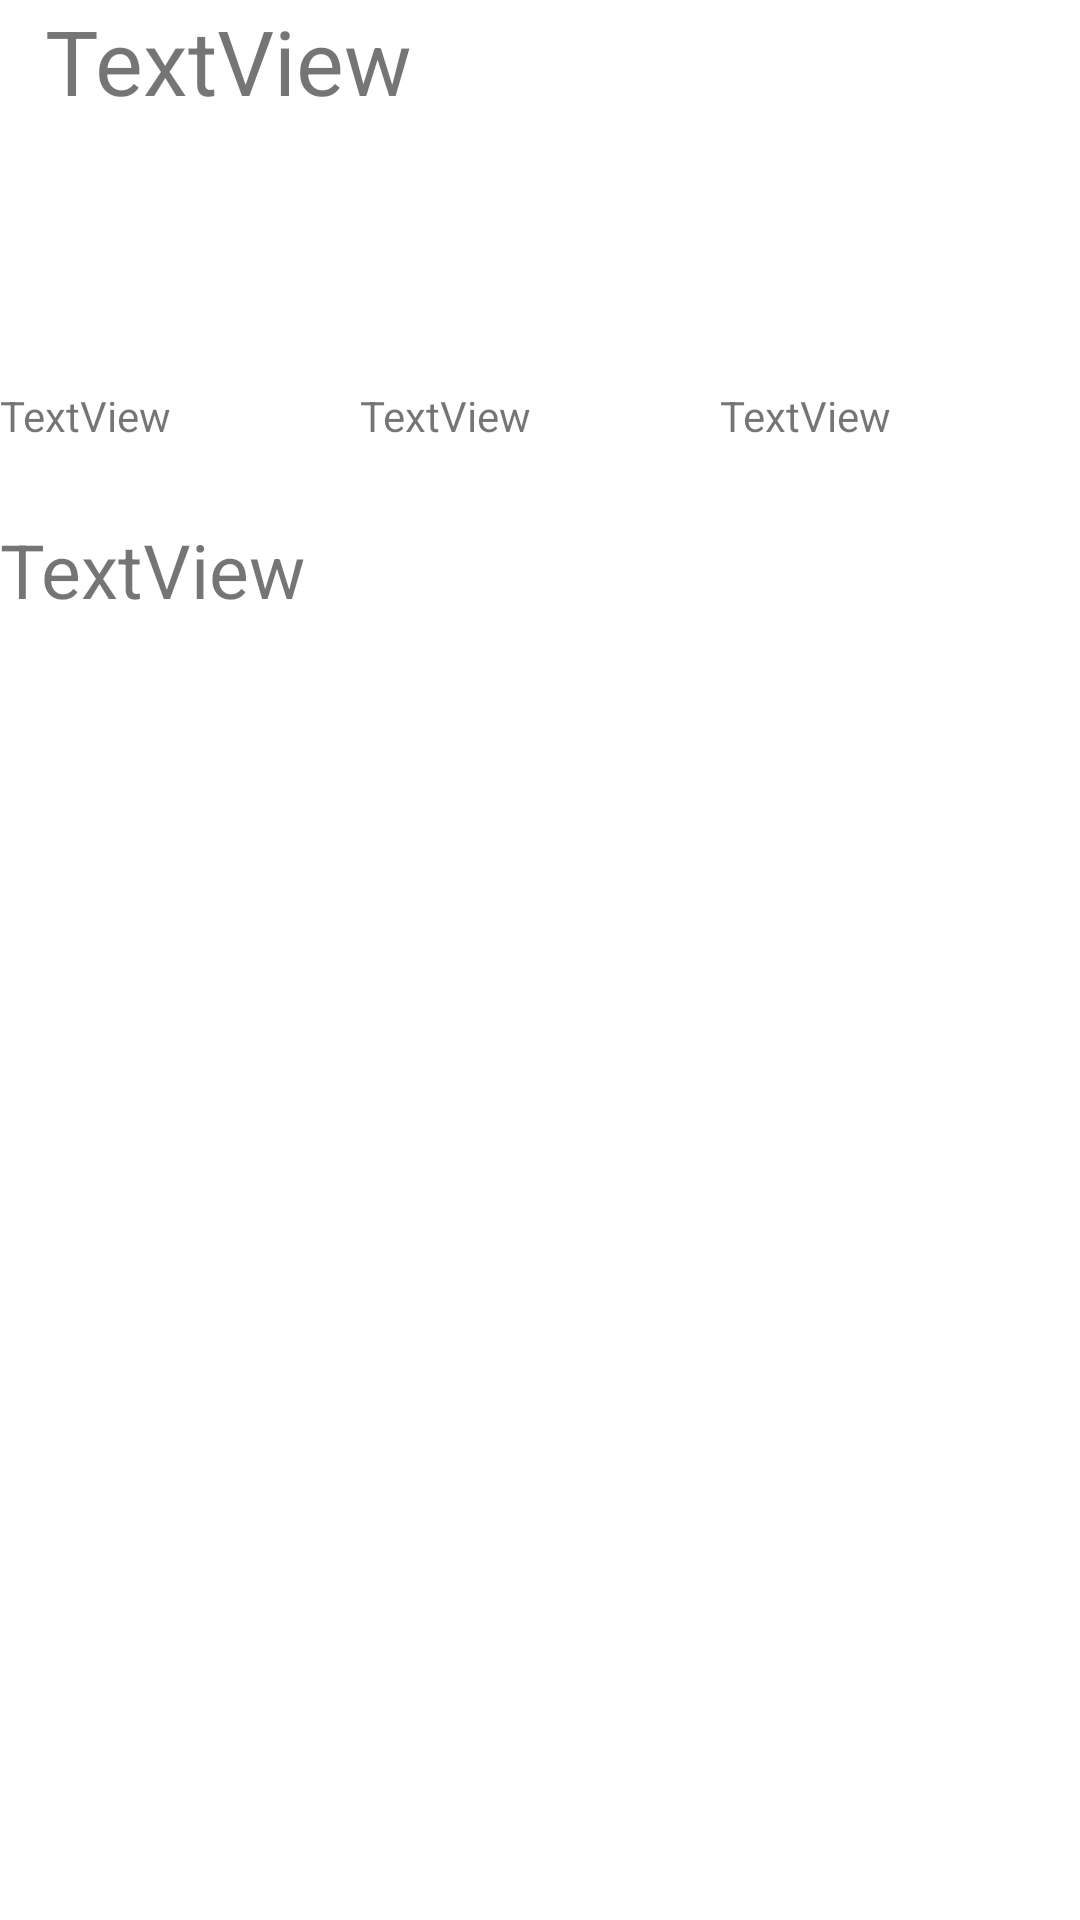

This screen was rendered from an Android layout file. Write that file and the resources it references.
<!-- AndroidManifest.xml: application theme Theme.0632_ResponsiMobile -->
<!-- res/layout/activity_home.xml -->
<?xml version="1.0" encoding="utf-8"?>
<LinearLayout xmlns:android="http://schemas.android.com/apk/res/android"
    xmlns:app="http://schemas.android.com/apk/res-auto"
    xmlns:tools="http://schemas.android.com/tools"
    android:layout_width="match_parent"
    android:layout_height="match_parent"
    android:orientation="vertical"
    tools:context=".HomeActivity">

    <LinearLayout
        android:layout_width="match_parent"
        android:layout_height="wrap_content"
        android:layout_marginStart="15dp"
        android:layout_marginEnd="15dp"
        android:orientation="horizontal">

        <TextView
            android:id="@+id/textView"
            android:layout_width="304dp"
            android:layout_height="wrap_content"
            android:text="TextView"
            android:textSize="30sp"
            tools:layout_editor_absoluteX="1dp" />

        <ImageView
            android:id="@+id/imageView"
            android:layout_width="wrap_content"
            android:layout_height="54dp"
            android:layout_weight="1"
            tools:srcCompat="@tools:sample/avatars" />
    </LinearLayout>

    <LinearLayout
        android:layout_width="match_parent"
        android:layout_height="wrap_content"
        android:layout_marginTop="60dp"
        android:orientation="vertical">

        <LinearLayout
            android:layout_width="match_parent"
            android:layout_height="wrap_content"
            android:orientation="horizontal">

            <ImageView
                android:id="@+id/imageView2"
                android:layout_width="wrap_content"
                android:layout_height="wrap_content"
                android:layout_weight="1"
                tools:srcCompat="@tools:sample/avatars" />

            <ImageView
                android:id="@+id/imageView4"
                android:layout_width="wrap_content"
                android:layout_height="wrap_content"
                android:layout_weight="1"
                tools:srcCompat="@tools:sample/avatars" />

            <ImageView
                android:id="@+id/imageView5"
                android:layout_width="wrap_content"
                android:layout_height="wrap_content"
                android:layout_weight="1"
                tools:srcCompat="@tools:sample/avatars" />
        </LinearLayout>

        <LinearLayout
            android:layout_width="match_parent"
            android:layout_height="wrap_content"
            android:layout_marginTop="15dp"
            android:orientation="horizontal">

            <TextView
                android:id="@+id/textView9"
                android:layout_width="wrap_content"
                android:layout_height="wrap_content"
                android:layout_gravity=""
                android:layout_weight="1"
                android:text="TextView" />

            <TextView
                android:id="@+id/textView10"
                android:layout_width="wrap_content"
                android:layout_height="wrap_content"
                android:layout_weight="1"
                android:text="TextView" />

            <TextView
                android:id="@+id/textView11"
                android:layout_width="wrap_content"
                android:layout_height="wrap_content"
                android:layout_weight="1"
                android:text="TextView" />
        </LinearLayout>
    </LinearLayout>

    <LinearLayout
        android:layout_width="match_parent"
        android:layout_height="wrap_content"
        android:layout_marginTop="25dp"
        android:orientation="vertical">

        <TextView
            android:id="@+id/textView12"
            android:layout_width="match_parent"
            android:layout_height="wrap_content"
            android:text="TextView"
            android:textSize="25sp" />
    </LinearLayout>

    <LinearLayout
        android:layout_width="match_parent"
        android:layout_height="match_parent"
        android:orientation="vertical">

        <LinearLayout
            android:layout_width="match_parent"
            android:layout_height="wrap_content"
            android:orientation="horizontal">

            <ImageView
                android:id="@+id/imageView6"
                android:layout_width="wrap_content"
                android:layout_height="wrap_content"
                android:layout_weight="1"
                tools:srcCompat="@tools:sample/avatars" />

            <ImageView
                android:id="@+id/imageView7"
                android:layout_width="wrap_content"
                android:layout_height="wrap_content"
                android:layout_weight="1"
                tools:srcCompat="@tools:sample/avatars" />
        </LinearLayout>

        <LinearLayout
            android:layout_width="match_parent"
            android:layout_height="wrap_content"
            android:orientation="horizontal">

            <ImageView
                android:id="@+id/imageView12"
                android:layout_width="wrap_content"
                android:layout_height="wrap_content"
                android:layout_weight="1"
                tools:srcCompat="@tools:sample/avatars" />

            <ImageView
                android:id="@+id/imageView11"
                android:layout_width="411dp"
                android:layout_height="wrap_content"
                tools:srcCompat="@tools:sample/avatars" />

        </LinearLayout>

    </LinearLayout>

</LinearLayout>
<!-- resources referenced by this layout -->
<resources>
  <style name="Theme.0632_ResponsiMobile" parent="Theme.MaterialComponents.DayNight.DarkActionBar">
          
          <item name="colorPrimary">@color/purple_500</item>
          <item name="colorPrimaryVariant">@color/purple_700</item>
          <item name="colorOnPrimary">@color/white</item>
          
          <item name="colorSecondary">@color/teal_200</item>
          <item name="colorSecondaryVariant">@color/teal_700</item>
          <item name="colorOnSecondary">@color/black</item>
          
          <item name="android:statusBarColor">?attr/colorPrimaryVariant</item>
          
      </style>
  <!-- not gathered from this repository: default colours our renderer supplied (Android Studio template values) -->
  <color name="purple_500">#FF6200EE</color>
  <color name="purple_700">#FF3700B3</color>
  <color name="teal_200">#FF03DAC5</color>
  <color name="teal_700">#FF018786</color>
  <color name="black">#FF000000</color>
  <color name="white">#FFFFFFFF</color>
</resources>
